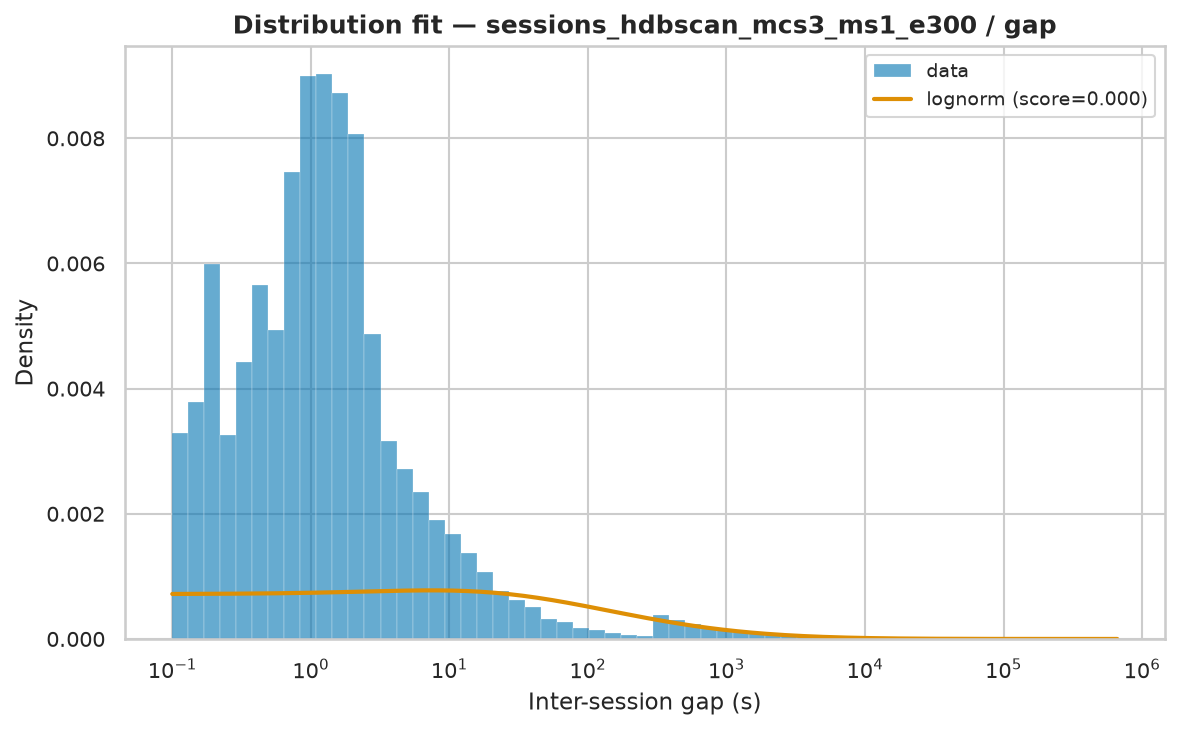

Data behind this chart, as committed beside it:
name	score	loc	scale	arg
lognorm	1.2696341068786327e-09	-4.582	3817	(np.float64(2.4004027533306016),)
lomax	3.345764840481793e-09	0.000678	2120	(np.float64(0.6596690608114586),)
pareto	3.3458341458321048e-09	-2120	2120	(np.float64(0.6596560783726012),)
genpareto	3.3479202586402988e-09	0.000678	3214	(np.float64(1.5157514301587445),)
fisk	3.642566244250635e-09	0.000678	4446	(np.float64(0.7514633376229856),)
weibull_min	2.0495958333815102e-08	0.000678	25035	(np.float64(0.4978153143626739),)
expon	5.273808856935594e-08	0.000678	23474	()
gamma	8.531278774523293e-08	-408221575	120849	(np.float64(3371.462763738942),)
